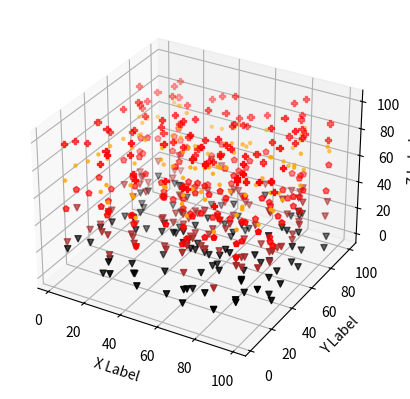

Python code for this plot:
import matplotlib.pyplot as pyplot
from mpl_toolkits.mplot3d import Axes3D
import numpy


numpy.random.seed( 19680822 )
def randrange(n, vmin, vmax):
    return (vmax - vmin)*numpy.random.rand(n) + vmin
kolory=['blue','black','red','pink','violet','brown','cyan','orange']
markers=['.','o','v','+','D','P','X','<','d','*','8','p']
fig = pyplot.figure()
ax = fig.add_subplot( 111 , projection = '3d' )
n = 100
xs = randrange(n, 0 , 100 )
ys = randrange(n, 0 , 100 )
for x in range(1,6,1):
    zs = randrange(n, 0+20*(x-1), 20*x+1)
    ax.scatter(xs, ys, zs, c =kolory[int(numpy.random.randint(0,len(kolory)))], marker =markers[int(numpy.random.randint(0,len(markers)))])
ax.set_xlabel( 'X Label' )
ax.set_ylabel( 'Y Label' )
ax.set_zlabel( 'Z Label' )
pyplot.show()